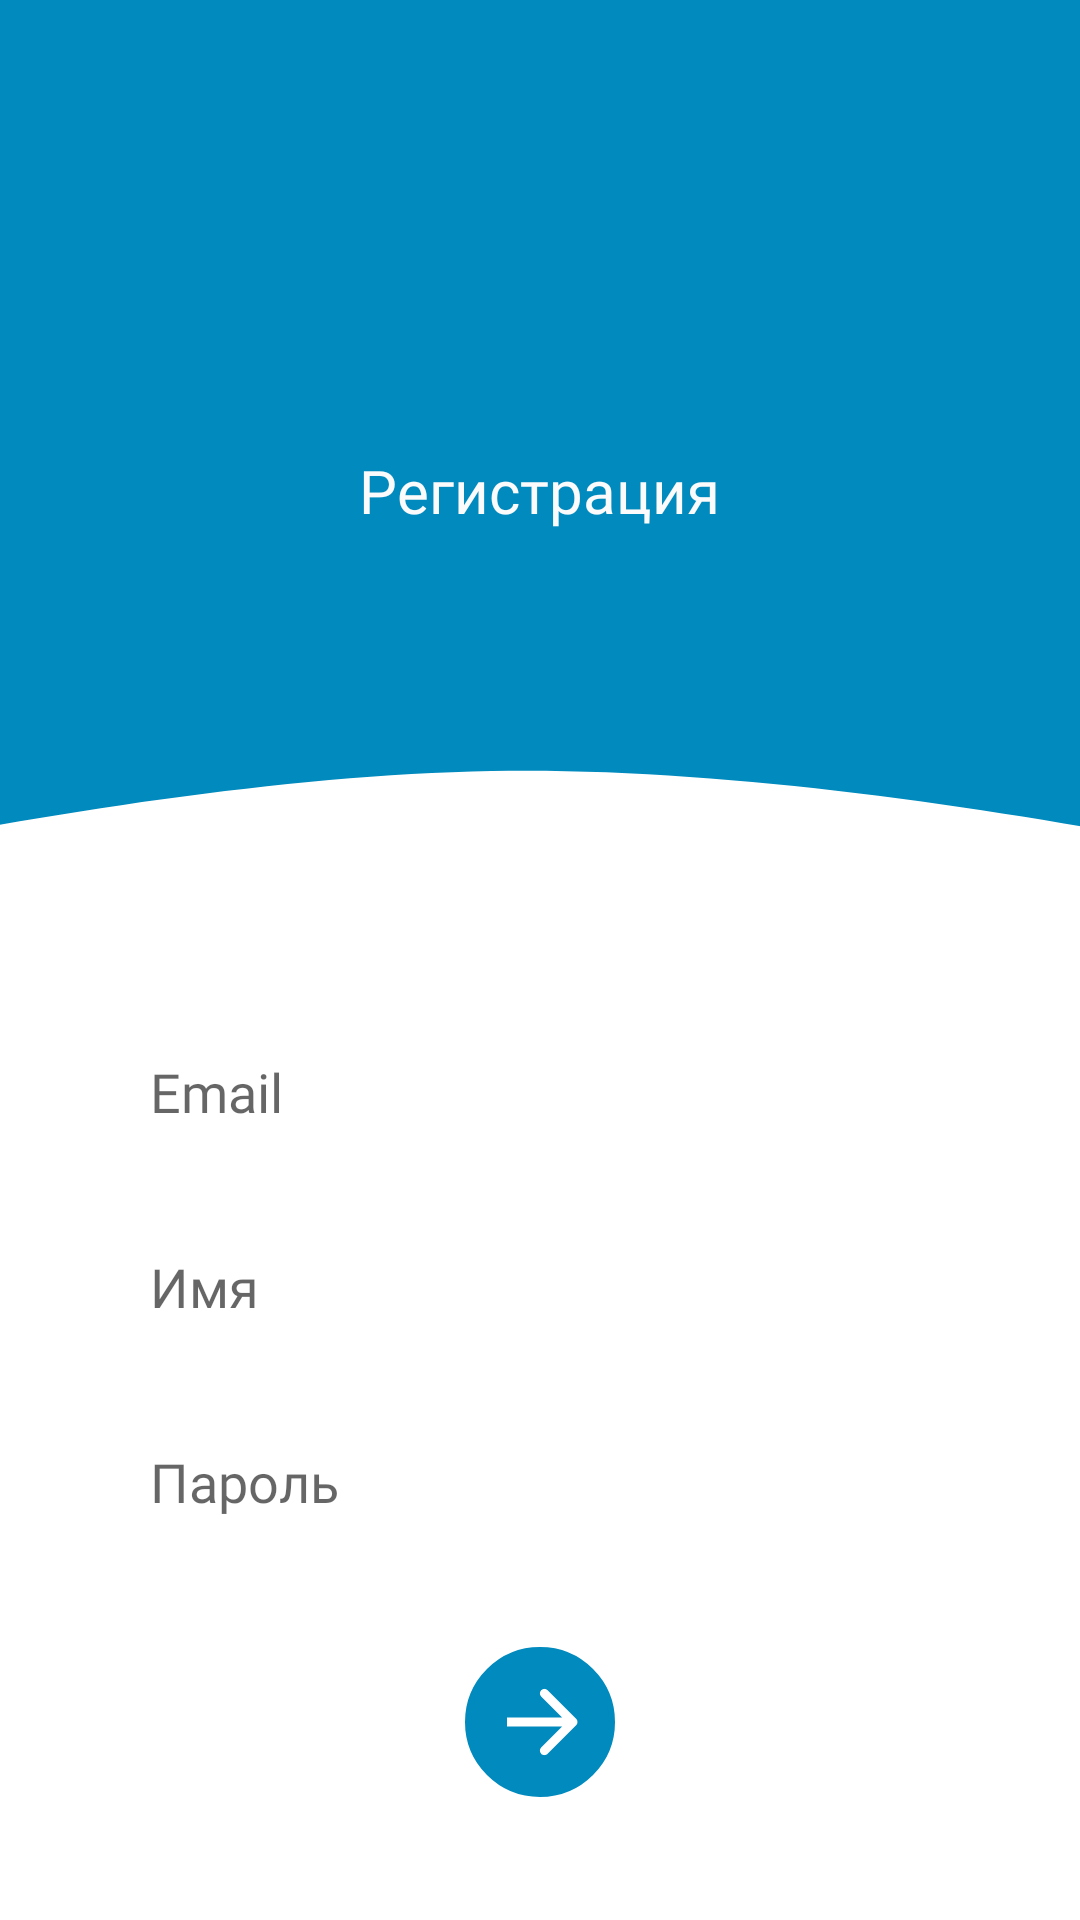

Reconstruct the res/layout file that produces this screen, plus the resources it refers to.
<!-- AndroidManifest.xml: application theme Theme.Voice -->
<!-- res/layout/registr_user_layout.xml -->
<?xml version="1.0" encoding="utf-8"?>
<RelativeLayout
        xmlns:android="http://schemas.android.com/apk/res/android"
        android:layout_width="match_parent"
        android:layout_height="match_parent">

    <ImageView
            android:layout_width="match_parent"
            android:layout_height="wrap_content"
            android:src="@drawable/backgroundimage"
            android:scaleType="centerCrop"
            android:id="@+id/back_1"
            android:layout_marginLeft="-3dp"
    />

    <TextView
            android:layout_width="wrap_content"
            android:layout_height="wrap_content"
            android:layout_centerHorizontal="true"
            android:layout_marginTop="150dp"
            android:text="@string/regist_user"
            android:textColor="@color/white_text"
            android:textSize="20dp"
            android:fontFamily="@font/marmelad_regular"
    />

    <EditText
            android:layout_width="300dp"
            android:layout_height="50dp"
            android:background="@drawable/round_border_blue"
            android:layout_below="@+id/back_1"
            android:layout_centerHorizontal="true"
            android:layout_marginTop="20dp"
            android:id="@+id/emailEditText"
            android:hint="@string/email"
            android:fontFamily="@font/marmelad_regular"
            android:paddingLeft="20dp"
            android:inputType="textEmailAddress"
    />
    <EditText
            android:layout_width="300dp"
            android:layout_height="50dp"
            android:background="@drawable/round_border_blue"
            android:layout_below="@+id/emailEditText"
            android:layout_centerHorizontal="true"
            android:layout_marginTop="15dp"
            android:id="@+id/nameEditText"
            android:hint="@string/name"
            android:fontFamily="@font/marmelad_regular"
            android:paddingLeft="20dp"
            android:inputType="text"
    />
    <EditText
            android:layout_width="300dp"
            android:layout_height="50dp"
            android:background="@drawable/round_border_blue"
            android:layout_below="@+id/nameEditText"
            android:layout_centerHorizontal="true"
            android:layout_marginTop="15dp"
            android:id="@+id/passwordEditText"
            android:hint="@string/password"
            android:fontFamily="@font/marmelad_regular"
            android:paddingLeft="20dp"
            android:inputType="textPassword"
    />


    <ImageView
            android:layout_width="50dp"
            android:layout_height="50dp"
            android:id="@+id/nextImageView"
            android:layout_below="@id/passwordEditText"
            android:layout_centerHorizontal="true"
            android:layout_marginTop="30dp"
            android:src="@drawable/arrow"
    />


    <TextView
        android:id="@+id/registrTextView"
        android:layout_width="wrap_content"
        android:layout_height="wrap_content"
        android:layout_below="@id/nextImageView"
        android:layout_alignParentBottom="true"
        android:layout_centerHorizontal="true"
        android:layout_marginTop="30dp"
        android:layout_marginBottom="68dp"
        android:fontFamily="@font/marmelad_regular"
        android:text="@string/exzist_account"
        android:textColor="@color/blue"
        android:textSize="25dp" />



</RelativeLayout>
<!-- resources referenced by this layout -->
<resources>
  <color name="blue">#018ABE</color>
  <color name="white_text">#FBFBFB</color>
  <!-- drawable arrow (drawable) -->
  <vector xmlns:android="http://schemas.android.com/apk/res/android"
      android:width="50dp"
      android:height="50dp"
      android:viewportWidth="50"
      android:viewportHeight="50">
    <path
        android:pathData="M25,1L25,1A24,24 0,0 1,49 25L49,25A24,24 0,0 1,25 49L25,49A24,24 0,0 1,1 25L1,25A24,24 0,0 1,25 1z"
        android:strokeWidth="2"
        android:fillColor="#018ABE"
        android:strokeColor="#018ABE"/>
    <path
        android:pathData="M37.061,26.061C37.646,25.475 37.646,24.525 37.061,23.939L27.515,14.393C26.929,13.808 25.979,13.808 25.393,14.393C24.808,14.979 24.808,15.929 25.393,16.515L33.879,25L25.393,33.485C24.808,34.071 24.808,35.021 25.393,35.607C25.979,36.192 26.929,36.192 27.515,35.607L37.061,26.061ZM14,26.5H36V23.5H14V26.5Z"
        android:fillColor="#ffffff"/>
  </vector>
  <!-- drawable backgroundimage (drawable) -->
  <vector xmlns:android="http://schemas.android.com/apk/res/android"
      android:width="680dp"
      android:height="319dp"
      android:viewportWidth="390"
      android:viewportHeight="319">
    <path
        android:pathData="M1,310V-5H391L391,310C391,310 273.05,254.13 186.5,257C106.21,259.66 1,310 1,310Z"
        android:fillColor="#018ABE"/>
  
  </vector>
  <string name="email">Email</string>
  <string name="exzist_account">Уже есть учетная запись</string>
  <string name="name">Имя</string>
  <string name="password">Пароль</string>
  <string name="regist_user">Регистрация</string>
  <style name="Theme.Voice" parent="Theme.MaterialComponents.DayNight.DarkActionBar">
          
          <item name="colorPrimary">@color/blue</item>
          <item name="colorPrimaryVariant">@color/purple_700</item>
          <item name="colorOnPrimary">@color/white</item>
          
          <item name="colorSecondary">@color/teal_200</item>
          <item name="colorSecondaryVariant">@color/teal_700</item>
          <item name="colorOnSecondary">@color/black</item>
          
          <item name="android:statusBarColor">@color/blue</item>
          
      </style>
  <color name="purple_700">#FF3700B3</color>
  <color name="white">#FFFFFFFF</color>
  <color name="teal_200">#FF03DAC5</color>
  <color name="teal_700">#FF018786</color>
  <color name="black">#FF000000</color>
</resources>
